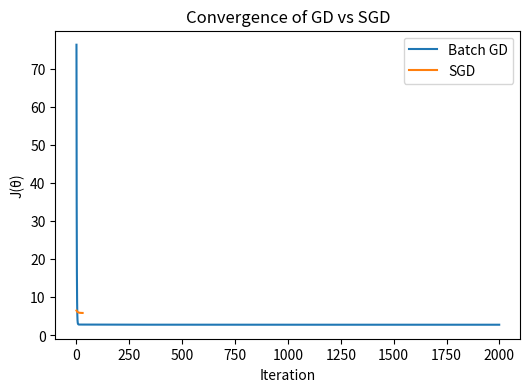
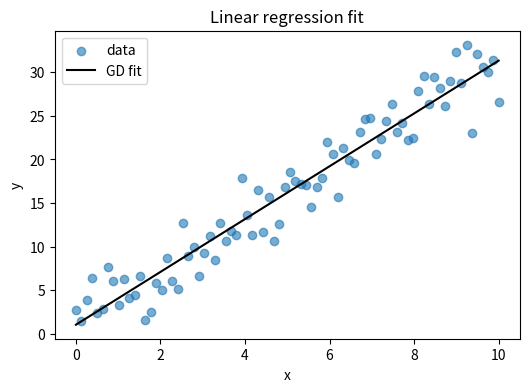

Generate these figures, in order, with matplotlib:
import numpy as np
import matplotlib.pyplot as plt

np.random.seed(42)

# Data
m = 80
x = np.linspace(0, 10, m)
y = 3.0 * x + 1.5 + np.random.normal(scale=2.5, size=m)
X = np.c_[np.ones(m), x]

def compute_cost(X, y, theta):
    errors = X @ theta - y
    return (errors @ errors) / (2 * len(y))

def batch_gd(X, y, alpha=0.01, iters=2000):
    theta = np.zeros(X.shape[1])
    history = []
    for _ in range(iters):
        grad = (X.T @ (X @ theta - y)) / len(y)
        theta -= alpha * grad
        history.append(compute_cost(X, y, theta))
    return theta, history

def sgd(X, y, alpha=0.01, iters=30):
    theta = np.zeros(X.shape[1])
    history = []
    for _ in range(iters):
        for i in range(len(y)):
            grad = (X[i] @ theta - y[i]) * X[i]
            theta -= alpha * grad
        history.append(compute_cost(X, y, theta))
    return theta, history

theta_gd, hist_gd = batch_gd(X, y)
theta_sgd, hist_sgd = sgd(X, y)
theta_ne = np.linalg.pinv(X.T @ X) @ X.T @ y

theta_gd, theta_sgd, theta_ne


# Feature scaling experiment
X_scaled = X.copy()
X_scaled[:, 1] = (X_scaled[:, 1] - X_scaled[:, 1].mean()) / X_scaled[:, 1].std()

theta_gd_scaled, hist_gd_scaled = batch_gd(X_scaled, y, alpha=0.05)
hist_gd[-1], hist_gd_scaled[-1]


plt.figure(figsize=(6,4))
plt.plot(hist_gd, label="Batch GD")
plt.plot(hist_sgd, label="SGD")
plt.title("Convergence of GD vs SGD")
plt.xlabel("Iteration")
plt.ylabel("J(θ)")
plt.legend()
plt.show()

preds = X @ theta_gd
plt.figure(figsize=(6,4))
plt.scatter(x, y, alpha=0.6, label="data")
plt.plot(x, preds, color="black", label="GD fit")
plt.title("Linear regression fit")
plt.xlabel("x")
plt.ylabel("y")
plt.legend()
plt.show()
